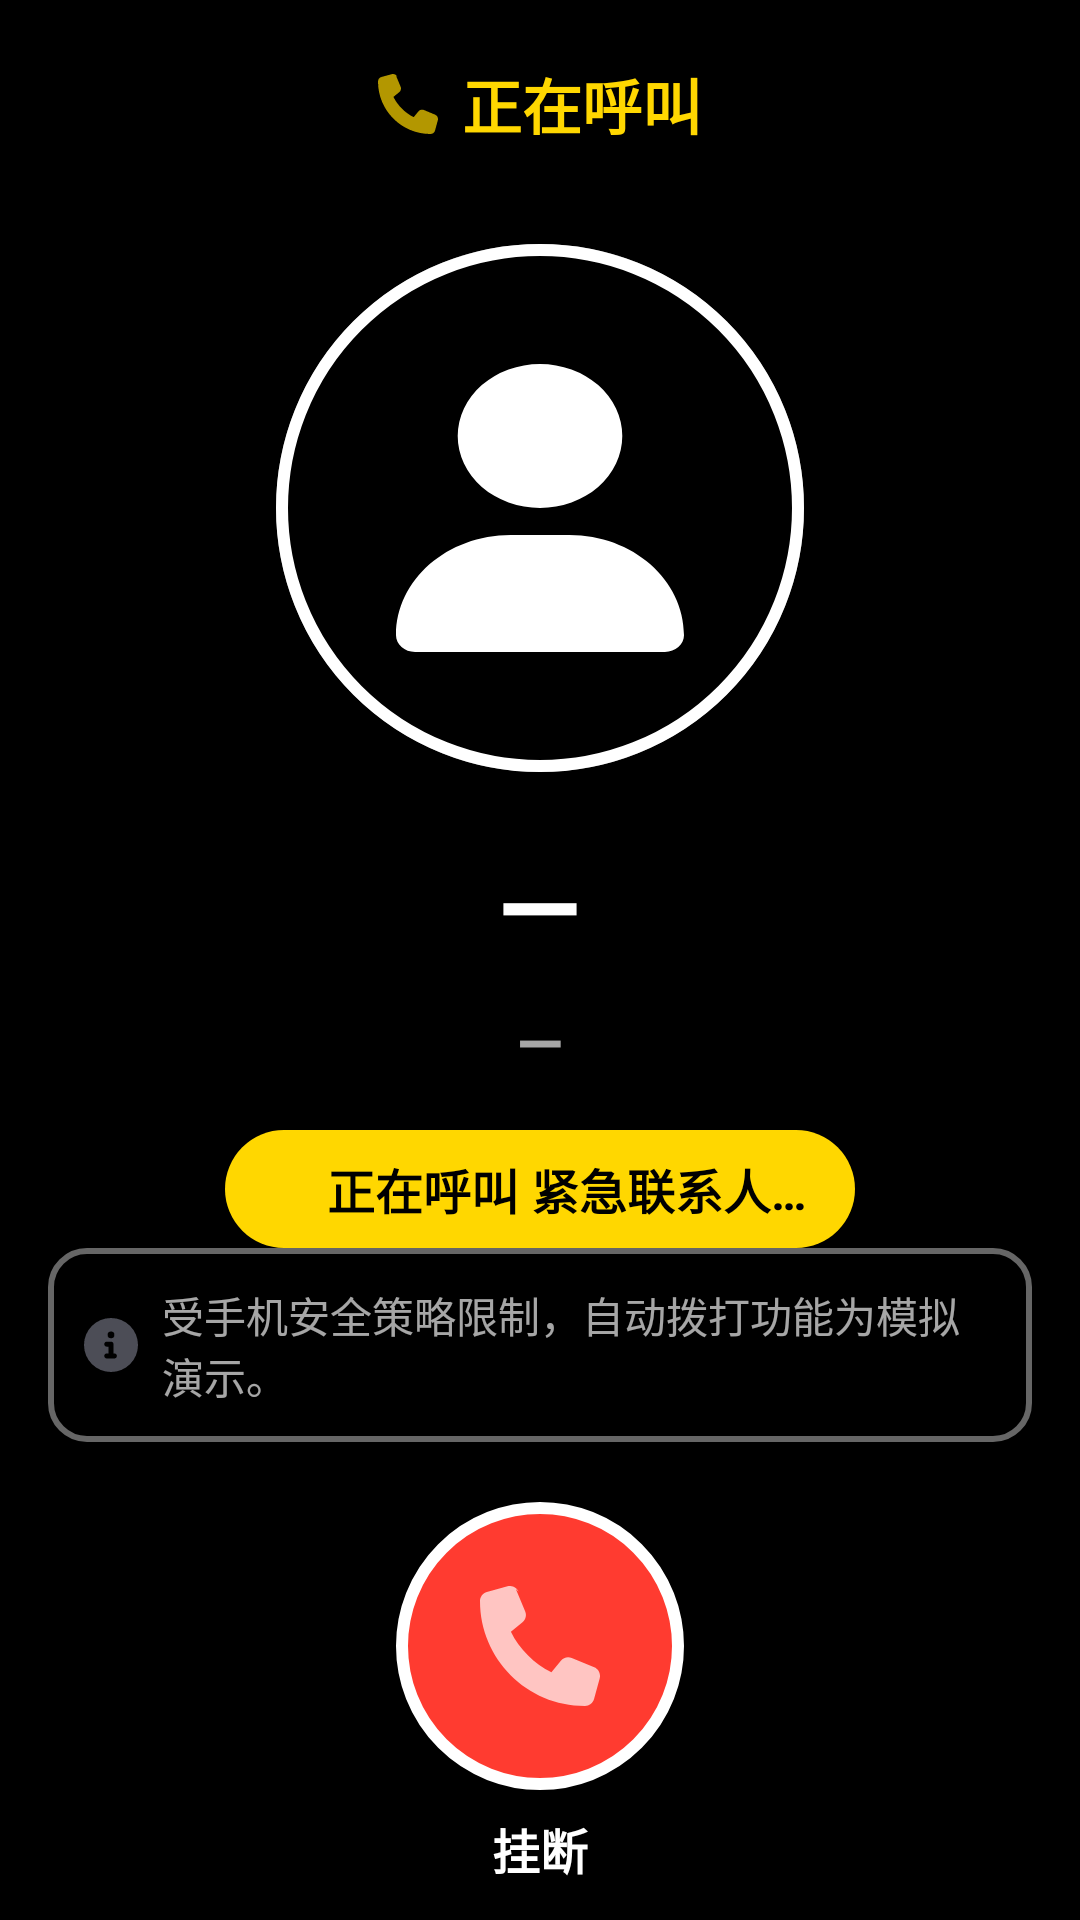

The Android layout XML behind this screen, and the referenced resources:
<!-- AndroidManifest.xml: activity theme Theme.RunGether.Runner -->
<!-- res/layout/activity_runner_call.xml -->
<?xml version="1.0" encoding="utf-8"?>
<LinearLayout xmlns:android="http://schemas.android.com/apk/res/android"
    android:layout_width="match_parent"
    android:layout_height="match_parent"
    android:background="@color/runner_bg"
    android:fitsSystemWindows="true"
    android:gravity="center_horizontal"
    android:orientation="vertical">

    <LinearLayout
        android:layout_width="wrap_content"
        android:layout_height="wrap_content"
        android:layout_marginTop="@dimen/space_xl"
        android:gravity="center_vertical"
        android:orientation="horizontal">

        <ImageView
            android:layout_width="20dp"
            android:layout_height="20dp"
            android:contentDescription="@null"
            android:src="@drawable/ic_phone"
            android:tint="@color/runner_accent" />

        <TextView
            android:layout_width="wrap_content"
            android:layout_height="wrap_content"
            android:layout_marginStart="@dimen/space_sm"
            android:text="@string/runner_call_title"
            android:textColor="@color/runner_accent"
            android:textSize="@dimen/text_runner_body"
            android:textStyle="bold" />
    </LinearLayout>

    <FrameLayout
        android:layout_width="176dp"
        android:layout_height="176dp"
        android:layout_marginTop="@dimen/space_3xl">

        <View
            android:id="@+id/pulse_ring1"
            android:layout_width="match_parent"
            android:layout_height="match_parent"
            android:background="@drawable/bg_runner_pulse_white" />

        <View
            android:id="@+id/pulse_ring2"
            android:layout_width="match_parent"
            android:layout_height="match_parent"
            android:background="@drawable/bg_runner_pulse_white" />

        <FrameLayout
            android:layout_width="match_parent"
            android:layout_height="match_parent"
            android:background="@drawable/bg_circle_runner_border_white_thick">

            <ImageView
                android:layout_width="96dp"
                android:layout_height="96dp"
                android:layout_gravity="center"
                android:contentDescription="@null"
                android:src="@drawable/ic_user"
                android:tint="@color/runner_high" />
        </FrameLayout>
    </FrameLayout>

    <TextView
        android:id="@+id/tv_call_name"
        android:layout_width="wrap_content"
        android:layout_height="wrap_content"
        android:layout_marginTop="@dimen/space_xl"
        android:letterSpacing="0.1"
        android:text="@string/placeholder_dash"
        android:textColor="@color/runner_high"
        android:textSize="@dimen/text_runner_h1"
        android:textStyle="bold" />

    <TextView
        android:id="@+id/tv_call_phone"
        android:layout_width="wrap_content"
        android:layout_height="wrap_content"
        android:layout_marginTop="@dimen/space_sm"
        android:letterSpacing="0.05"
        android:text="@string/placeholder_dash"
        android:textColor="@color/runner_overlay_white_65"
        android:textSize="@dimen/text_runner_body"
        android:textStyle="bold" />

    <LinearLayout
        android:layout_width="wrap_content"
        android:layout_height="wrap_content"
        android:layout_marginTop="@dimen/space_lg"
        android:background="@drawable/bg_runner_call_chip"
        android:gravity="center_vertical"
        android:orientation="horizontal"
        android:paddingHorizontal="@dimen/space_lg"
        android:paddingVertical="@dimen/space_sm">

        <View
            android:id="@+id/dot_call"
            android:layout_width="10dp"
            android:layout_height="10dp"
            android:background="@drawable/bg_circle_runner_solid_black" />

        <TextView
            android:layout_width="wrap_content"
            android:layout_height="wrap_content"
            android:layout_marginStart="@dimen/space_sm"
            android:text="@string/runner_call_chip"
            android:textColor="@color/runner_bg"
            android:textSize="@dimen/text_guide_body_lg"
            android:textStyle="bold" />
    </LinearLayout>

    <View
        android:layout_width="0dp"
        android:layout_height="0dp"
        android:layout_weight="1" />

    <LinearLayout
        android:layout_width="match_parent"
        android:layout_height="wrap_content"
        android:layout_marginHorizontal="@dimen/space_lg"
        android:background="@drawable/bg_runner_call_info"
        android:gravity="center_vertical"
        android:orientation="horizontal"
        android:padding="@dimen/space_md">

        <ImageView
            android:layout_width="18dp"
            android:layout_height="18dp"
            android:contentDescription="@null"
            android:src="@drawable/ic_circle_info"
            android:tint="@color/runner_overlay_white_65" />

        <TextView
            android:layout_width="0dp"
            android:layout_height="wrap_content"
            android:layout_marginStart="@dimen/space_sm"
            android:layout_weight="1"
            android:text="@string/runner_call_disclaimer"
            android:textColor="@color/runner_overlay_white_65"
            android:textSize="@dimen/text_guide_body" />
    </LinearLayout>

    <FrameLayout
        android:id="@+id/btn_hangup"
        android:layout_width="96dp"
        android:layout_height="96dp"
        android:layout_marginTop="@dimen/space_xl"
        android:background="@drawable/bg_runner_call_hangup"
        android:clickable="true"
        android:focusable="true">

        <ImageView
            android:layout_width="40dp"
            android:layout_height="40dp"
            android:layout_gravity="center"
            android:contentDescription="@null"
            android:src="@drawable/ic_phone"
            android:tint="@color/runner_high" />
    </FrameLayout>

    <TextView
        android:layout_width="wrap_content"
        android:layout_height="wrap_content"
        android:layout_marginTop="@dimen/space_sm"
        android:layout_marginBottom="@dimen/space_xl"
        android:text="@string/runner_call_hangup"
        android:textColor="@color/runner_high"
        android:textSize="@dimen/text_guide_body_lg"
        android:textStyle="bold" />
</LinearLayout>
<!-- resources referenced by this layout -->
<resources>
  <color name="runner_accent">#FFFFD700</color>
  <color name="runner_bg">#FF000000</color>
  <color name="runner_high">#FFFFFFFF</color>
  <color name="runner_overlay_white_65">#A6FFFFFF</color>
  <dimen name="space_3xl">32dp</dimen>
  <dimen name="space_lg">16dp</dimen>
  <dimen name="space_md">12dp</dimen>
  <dimen name="space_sm">8dp</dimen>
  <dimen name="space_xl">20dp</dimen>
  <dimen name="text_guide_body">14sp</dimen>
  <dimen name="text_guide_body_lg">16sp</dimen>
  <dimen name="text_runner_body">20sp</dimen>
  <dimen name="text_runner_h1">36sp</dimen>
  <!-- drawable bg_circle_runner_border_white_thick (drawable) -->
  <?xml version="1.0" encoding="utf-8"?>
  <shape xmlns:android="http://schemas.android.com/apk/res/android"
      android:shape="oval">
      <solid android:color="@color/runner_bg" />
      <stroke
          android:width="@dimen/border_runner"
          android:color="@color/runner_border" />
  </shape>
  <!-- drawable bg_runner_call_chip (drawable) -->
  <?xml version="1.0" encoding="utf-8"?>
  <shape xmlns:android="http://schemas.android.com/apk/res/android"
      android:shape="rectangle">
      <solid android:color="@color/runner_accent" />
      <corners android:radius="999dp" />
  </shape>
  <!-- drawable bg_runner_call_info (drawable) -->
  <?xml version="1.0" encoding="utf-8"?>
  <shape xmlns:android="http://schemas.android.com/apk/res/android"
      android:shape="rectangle">
      <solid android:color="@color/color_transparent" />
      <corners android:radius="@dimen/radius_md" />
      <stroke
          android:width="2dp"
          android:color="@color/runner_overlay_white_40" />
  </shape>
  <!-- drawable bg_runner_pulse_white (drawable) -->
  <?xml version="1.0" encoding="utf-8"?>
  <shape xmlns:android="http://schemas.android.com/apk/res/android"
      android:shape="oval">
      <solid android:color="@color/runner_overlay_white_30" />
  </shape>
  <!-- drawable ic_user (drawable) -->
  <vector xmlns:android="http://schemas.android.com/apk/res/android"
      android:width="24dp"
      android:height="24dp"
      android:viewportWidth="448"
      android:viewportHeight="512"
      android:tint="@color/guide_brand">
      <path
          android:fillColor="@color/guide_brand"
          android:pathData="M224,256A128,128 0,1 0,224 0a128,128 0,1 0,0 256zm-45.7,48C79.8,304 0,383.8 0,482.3C0,498.7 13.3,512 29.7,512l388.6,0c16.4,0 29.7,-13.3 29.7,-29.7C448,383.8 368.2,304 269.7,304L178.3,304z"/>
  </vector>
  <string name="placeholder_dash">—</string>
  <string name="runner_call_chip">正在呼叫 紧急联系人…</string>
  <string name="runner_call_disclaimer">受手机安全策略限制，自动拨打功能为模拟演示。</string>
  <string name="runner_call_hangup">挂断</string>
  <string name="runner_call_title">正在呼叫</string>
  <dimen name="border_runner">4dp</dimen>
  <color name="runner_border">#FFFFFFFF</color>
  <color name="runner_danger_pressed">#FFD12626</color>
  <color name="runner_danger">#FFFF3B30</color>
  <color name="color_transparent">#00000000</color>
  <dimen name="radius_md">12dp</dimen>
  <color name="runner_overlay_white_40">#66FFFFFF</color>
  <color name="runner_overlay_white_30">#4DFFFFFF</color>
  <color name="guide_navy_45">#73090F47</color>
  <color name="guide_navy_70">#B3090F47</color>
  <color name="guide_brand">#FF4157FF</color>
  <color name="runner_high_70">#B3FFFFFF</color>
  <style name="TextAppearance.RunGether.Runner.Toolbar" parent="TextAppearance.MaterialComponents.Headline6">
          <item name="android:textColor">@color/runner_high</item>
          <item name="android:textSize">@dimen/text_runner_title</item>
          <item name="android:textStyle">bold</item>
      </style>
  <dimen name="text_runner_title">28sp</dimen>
</resources>
